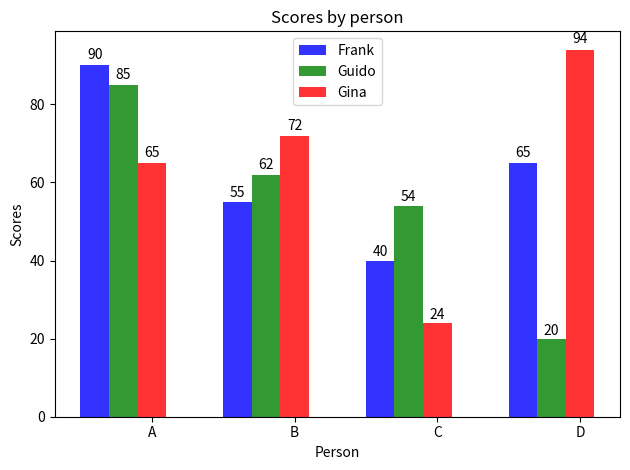

Here is the Python script that generated this plot:
import numpy as np
import matplotlib.pyplot as plt

# data to plot
n_groups = 4
means_frank = (90, 55, 40, 65)
means_guido = (85, 62, 54, 20)
means_gina =(65,72,24,94)
# create plot
fig, ax = plt.subplots()
index = np.arange(n_groups)
bar_width = 0.2
opacity = 0.8

rects1 = plt.bar(index, means_frank, bar_width,
alpha=opacity,
color='b',
label='Frank')

rects2 = plt.bar(index + bar_width, means_guido, bar_width,
alpha=opacity,
color='g',
label='Guido')

rects3 = plt.bar(index + bar_width+bar_width, means_gina, bar_width,
alpha=opacity,
color='r',
label='Gina')




def autolabel(rects):
    """
    Attach a text label above each bar displaying its height
    """
    for rect in rects:
        height = rect.get_height()
        ax.text(rect.get_x() + rect.get_width()/2., 1.01*height,
                '%d' % int(height),
                ha='center', va='bottom')

autolabel(rects1)
autolabel(rects2)
autolabel(rects3)



plt.xlabel('Person')
plt.ylabel('Scores')
plt.title('Scores by person')
plt.xticks(index + bar_width+bar_width, ('A', 'B', 'C', 'D'))
plt.legend()

plt.tight_layout()
plt.show()